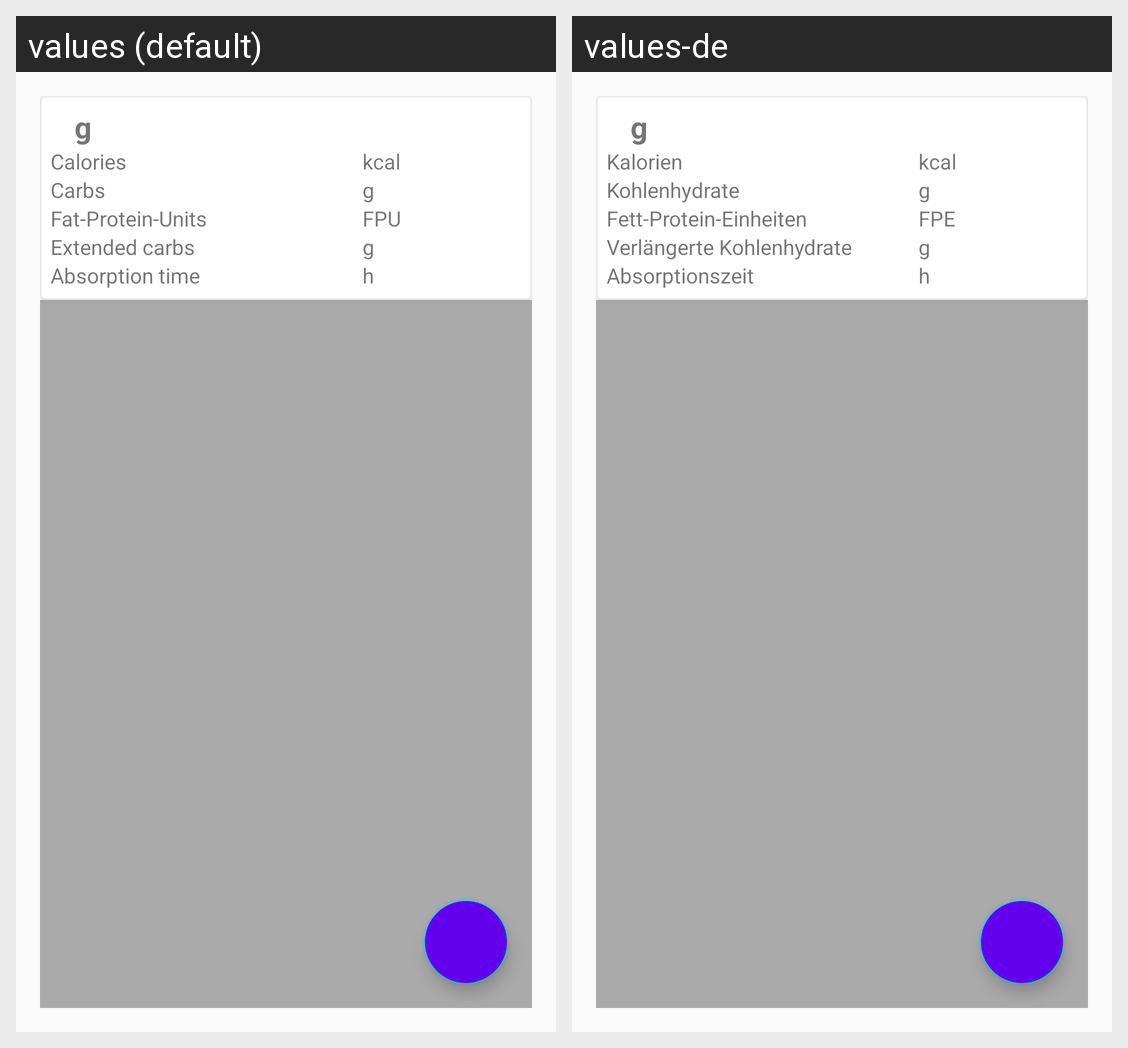

Translations of the strings shown on this Android screen, per locale in the grid:
Android screen res/layout/activity_calc_meal.xml rendered under 2 locales, left to right: values (default), values-de. Device: Nexus 5 (rendered at 1080×1920; each locale shown at half size, 540×960, under a caption strip naming it); theme AppTheme.
Strings drawn on this screen, with the default value and each locale's value (text and hints the layout hard-codes, and strings that could not be matched under every locale, appear in the picture but are not listed):

unit_gram
  values: g
  values-de: g

foodcalories_label
  values: Calories
  values-de: Kalorien

calories_unit
  values: kcal
  values-de: kcal

foodcarbs_label
  values: Carbs
  values-de: Kohlenhydrate

carbs_unit
  values: g
  values-de: g

foodfpu_label
  values: Fat-Protein-Units
  values-de: Fett-Protein-Einheiten

fpu_unit
  values: FPU
  values-de: FPE

ecarbs_label
  values: Extended carbs
  values-de: Verlängerte Kohlenhydrate

absorptiontime_label
  values: Absorption time
  values-de: Absorptionszeit

absorptiontime_unit
  values: h
  values-de: h
